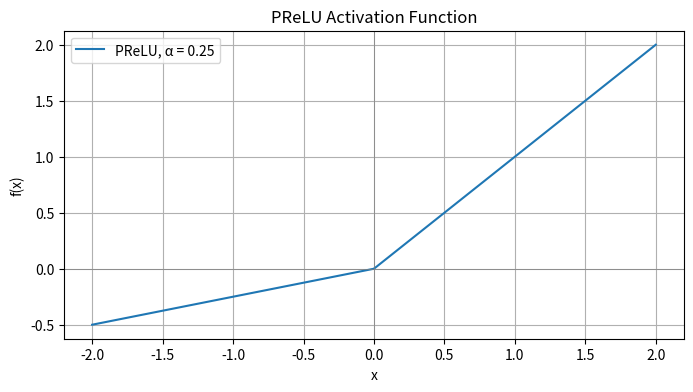

The matplotlib source for this figure:
import numpy as np
import matplotlib.pyplot as plt

def prelu(x, alpha):
    return np.where(x > 0, x, alpha * x)


x_values = np.linspace(-2, 2, 400)
alpha = 0.25
y_values = prelu(x_values, alpha)
plt.figure(figsize=(8, 4))
plt.plot(x_values, y_values, label=f'PReLU, α = {alpha}')
plt.xlabel('x')
plt.ylabel('f(x)')
plt.title('PReLU Activation Function')
plt.axhline(0, color='gray', linewidth=0.5)
plt.axvline(0, color='gray', linewidth=0.5)
plt.grid(True)
plt.legend()
plt.show()
